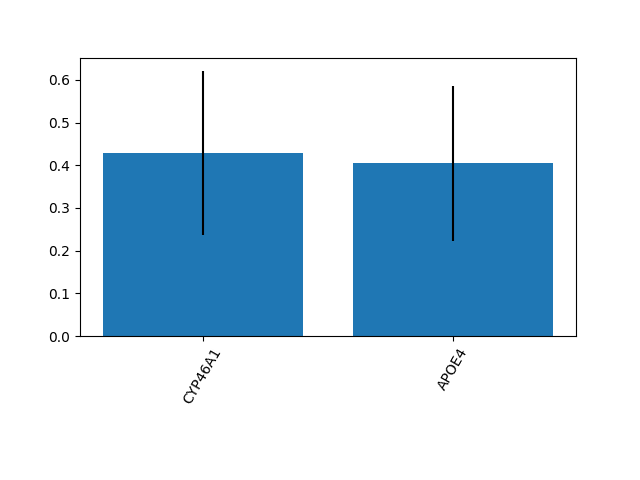

The file beside this chart, header and first rows:
0.4291730210319951, 0.40416031230133814
0.1919, 0.1807
